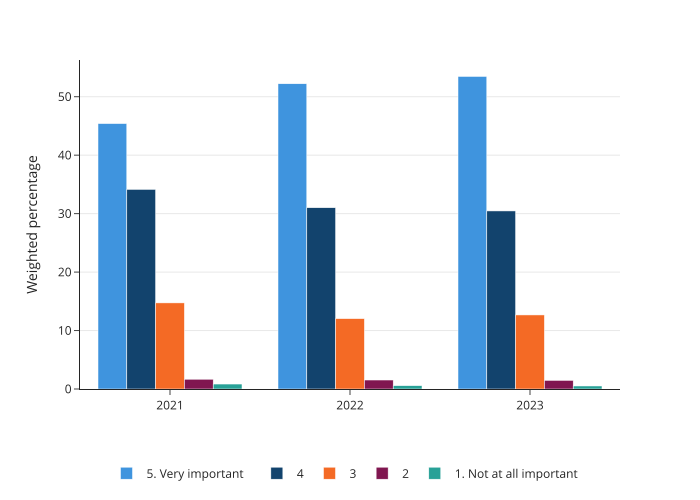

Data behind this chart, as committed beside it:
year, response, percentage
2021, 5. Very important, 45.4
2022, 5. Very important, 52.22
2023, 5. Very important, 53.47
2021, 4, 34.14
2022, 4, 31.01
2023, 4, 30.46
2021, 3, 14.73
2022, 3, 12.04
2023, 3, 12.67
2021, 2, 1.672
2022, 2, 1.536
2023, 2, 1.472
2021, 1. Not at all important, 0.8487
2022, 1. Not at all important, 0.5682
2023, 1. Not at all important, 0.5165
2021, Don't know and prefer not to say, 3.203
2022, Don't know and prefer not to say, 2.636
2023, Don't know and prefer not to say, 1.416
